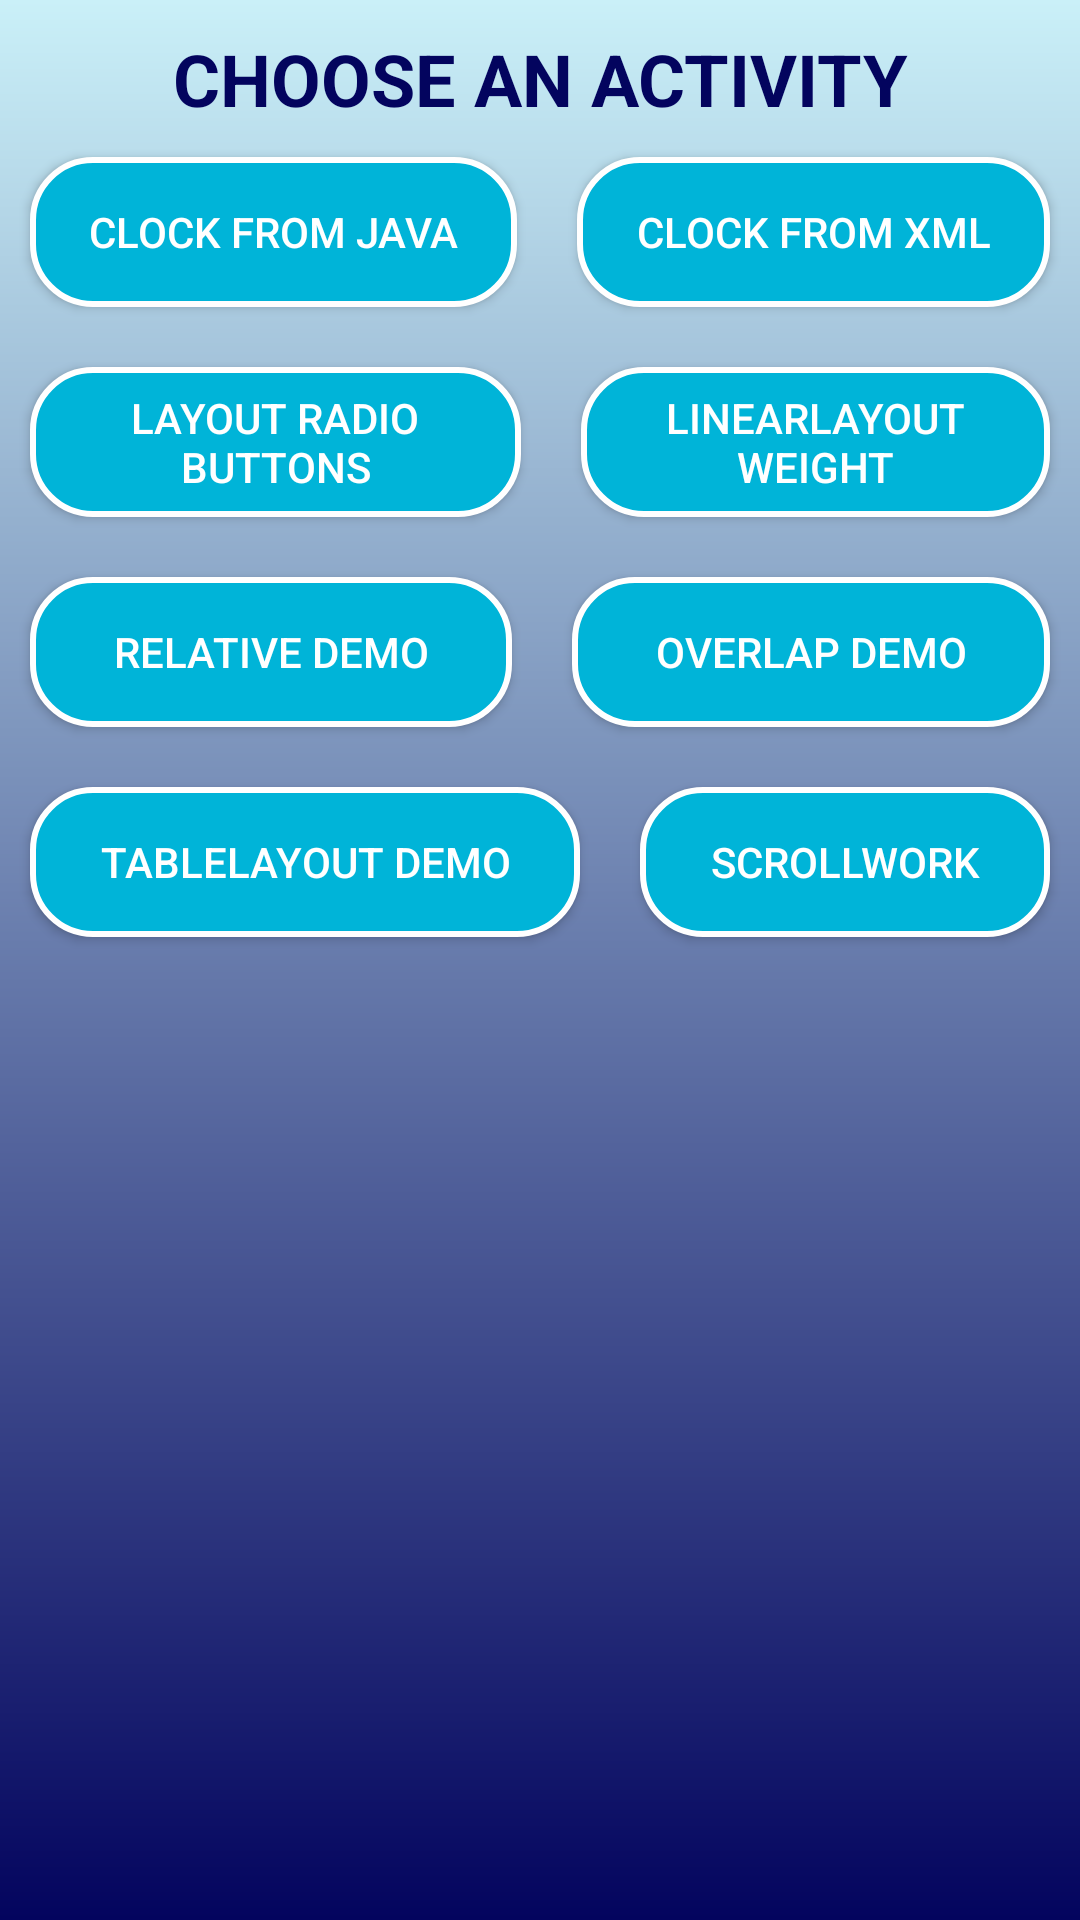

Produce the Android XML layout that renders to this screen, including the resource entries it uses.
<!-- AndroidManifest.xml: application theme Theme.BeginningAndroid3 -->
<!-- res/layout/activity_main.xml -->
<?xml version="1.0" encoding="utf-8"?>
<LinearLayout xmlns:android="http://schemas.android.com/apk/res/android"
    xmlns:app="http://schemas.android.com/apk/res-auto"
    xmlns:tools="http://schemas.android.com/tools"
    android:layout_width="match_parent"
    android:layout_height="match_parent"
    android:background="@drawable/menu_background"
    android:orientation="vertical"
    tools:context=".MainActivity">

    <TextView
        android:id="@+id/textView2"
        android:layout_width="match_parent"
        android:layout_height="wrap_content"
        android:layout_marginTop="10dp"
        android:layout_weight="0"
        android:text="CHOOSE AN ACTIVITY"
        android:textAlignment="center"
        android:textColor="#03045e"
        android:textSize="24sp"
        android:textStyle="bold" />

    <LinearLayout
        android:layout_width="match_parent"
        android:layout_height="wrap_content"
        android:layout_weight="0"
        android:orientation="horizontal">

        <androidx.appcompat.widget.AppCompatButton
            android:id="@+id/activity1"
            android:layout_width="wrap_content"
            android:layout_height="wrap_content"
            android:layout_margin="10dp"
            android:layout_weight="1"
            android:background="@drawable/menu_button"
            android:text="Clock from Java"
            android:textColor="@color/white" />

        <androidx.appcompat.widget.AppCompatButton
            android:id="@+id/button2"
            android:layout_width="wrap_content"
            android:layout_height="wrap_content"
            android:layout_margin="10dp"
            android:layout_weight="1"
            android:background="@drawable/menu_button"
            android:text="Clock from XML"
            android:textColor="@color/white" />
    </LinearLayout>

    <LinearLayout
        android:layout_width="match_parent"
        android:layout_height="wrap_content"
        android:layout_weight="0"
        android:orientation="horizontal">

        <androidx.appcompat.widget.AppCompatButton
            android:id="@+id/button3"
            android:layout_width="wrap_content"
            android:layout_height="wrap_content"
            android:layout_margin="10dp"
            android:layout_weight="1"
            android:text="Layout Radio buttons"
            android:background="@drawable/menu_button"
            android:textColor="@color/white" />

        <androidx.appcompat.widget.AppCompatButton
            android:id="@+id/button4"
            android:layout_width="wrap_content"
            android:layout_height="wrap_content"
            android:layout_margin="10dp"
            android:layout_weight="1"
            android:text="LinearLayout weight"
            android:background="@drawable/menu_button"
            android:textColor="@color/white" />
    </LinearLayout>

    <LinearLayout
        android:layout_width="match_parent"
        android:layout_height="wrap_content"
        android:layout_weight="0"
        android:orientation="horizontal">

        <androidx.appcompat.widget.AppCompatButton
            android:id="@+id/button5"
            android:layout_width="wrap_content"
            android:layout_height="wrap_content"
            android:layout_margin="10dp"
            android:layout_weight="1"
            android:background="@drawable/menu_button"
            android:text="Relative DEMO"
            android:textColor="@color/white" />

        <androidx.appcompat.widget.AppCompatButton
            android:id="@+id/button6"
            android:layout_width="wrap_content"
            android:layout_height="wrap_content"
            android:layout_margin="10dp"
            android:layout_weight="1"
            android:background="@drawable/menu_button"
            android:text="OVERLAP DEMO"
            android:textColor="@color/white" />
    </LinearLayout>

    <LinearLayout
        android:layout_width="match_parent"
        android:layout_height="wrap_content"
        android:layout_weight="0"
        android:orientation="horizontal">

        <androidx.appcompat.widget.AppCompatButton
            android:id="@+id/button7"
            android:layout_width="wrap_content"
            android:layout_height="wrap_content"
            android:layout_margin="10dp"
            android:layout_weight="1"
            android:background="@drawable/menu_button"
            android:text="TableLayout DEMO"
            android:textColor="@color/white" />

        <androidx.appcompat.widget.AppCompatButton
            android:id="@+id/button8"
            android:layout_width="wrap_content"
            android:layout_height="wrap_content"
            android:layout_margin="10dp"
            android:layout_weight="1"
            android:background="@drawable/menu_button"
            android:text="SCROLLWORK"
            android:textColor="@color/white" />
    </LinearLayout>

</LinearLayout>
<!-- resources referenced by this layout -->
<resources>
  <!-- drawable menu_background (drawable) -->
  <?xml version="1.0" encoding="utf-8"?>
  <shape xmlns:android="http://schemas.android.com/apk/res/android">
      <gradient android:startColor="#caf0f8"
          android:endColor="#03045e"
          android:angle="240"/>
  </shape>
  <!-- drawable menu_button (drawable) -->
  <?xml version="1.0" encoding="utf-8"?>
  <shape xmlns:android="http://schemas.android.com/apk/res/android"
      >
      <corners android:radius="20dp"/>
      <stroke android:width="2dp"
          android:color="@color/white"/>
      <solid android:color="#00b4d8"/>
      <size android:width="150px"
          android:height="150px"/>
      <padding android:bottom="10px"
          android:left="10px"
          android:right="10px"
          android:top="10px"/>
  </shape>
  <style name="Theme.BeginningAndroid3" parent="Theme.MaterialComponents.DayNight.DarkActionBar">
          
          <item name="colorPrimary">@color/purple_500</item>
          <item name="colorPrimaryVariant">@color/purple_700</item>
          <item name="colorOnPrimary">@color/white</item>
          
          <item name="colorSecondary">@color/teal_200</item>
          <item name="colorSecondaryVariant">@color/teal_700</item>
          <item name="colorOnSecondary">@color/black</item>
          
          <item name="android:statusBarColor">?attr/colorPrimaryVariant</item>
          
      </style>
  <!-- not gathered from this repository: default colours our renderer supplied (Android Studio template values) -->
  <color name="purple_500">#FF6200EE</color>
  <color name="purple_700">#FF3700B3</color>
  <color name="teal_200">#FF03DAC5</color>
  <color name="teal_700">#FF018786</color>
  <color name="black">#FF000000</color>
  <color name="white">#FFFFFFFF</color>
</resources>
